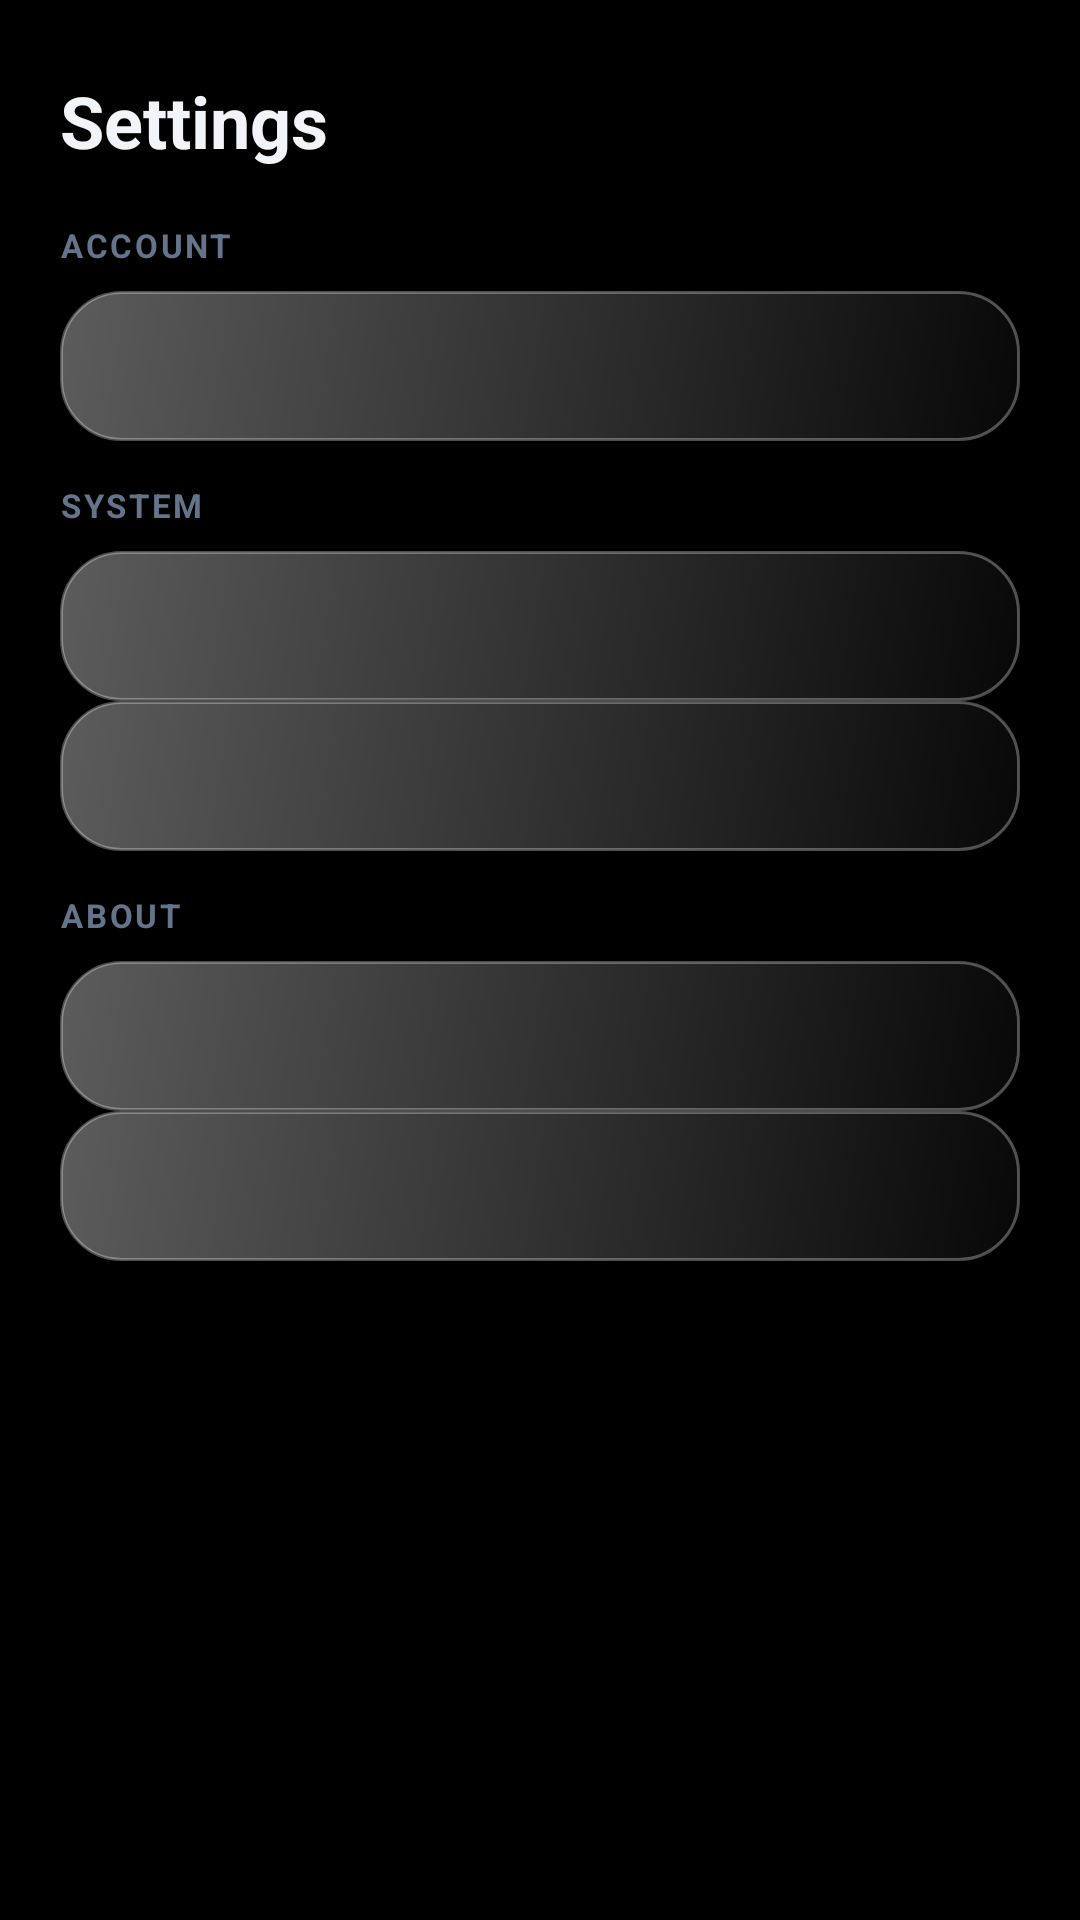

Layout XML and referenced resources for this Android screen:
<!-- AndroidManifest.xml: application theme Theme.AnyClaw -->
<!-- res/layout/screen_settings.xml -->
<?xml version="1.0" encoding="utf-8"?>
<ScrollView xmlns:android="http://schemas.android.com/apk/res/android"
    android:layout_width="match_parent"
    android:layout_height="match_parent"
    android:fillViewport="true"
    android:overScrollMode="never">

    <LinearLayout
        android:layout_width="match_parent"
        android:layout_height="wrap_content"
        android:orientation="vertical"
        android:paddingStart="20dp"
        android:paddingEnd="20dp"
        android:paddingTop="24dp"
        android:paddingBottom="96dp">

        <TextView
            android:layout_width="wrap_content"
            android:layout_height="wrap_content"
            android:text="@string/settings_title"
            android:textColor="@color/text_primary"
            android:textSize="24sp"
            android:textStyle="bold" />

        <TextView
            android:layout_width="wrap_content"
            android:layout_height="wrap_content"
            android:layout_marginTop="18dp"
            android:text="@string/settings_section_account"
            android:textColor="@color/text_faint"
            android:textSize="11sp"
            android:textStyle="bold"
            android:letterSpacing="0.08" />

        <include
            layout="@layout/view_setting_row"
            android:id="@+id/rowLogin"
            android:layout_width="match_parent"
            android:layout_height="wrap_content"
            android:layout_marginTop="8dp" />

        <TextView
            android:layout_width="wrap_content"
            android:layout_height="wrap_content"
            android:layout_marginTop="14dp"
            android:text="@string/settings_section_system"
            android:textColor="@color/text_faint"
            android:textSize="11sp"
            android:textStyle="bold"
            android:letterSpacing="0.08" />

        <include
            layout="@layout/view_setting_row"
            android:id="@+id/rowServer"
            android:layout_width="match_parent"
            android:layout_height="wrap_content"
            android:layout_marginTop="8dp" />

        <include
            layout="@layout/view_setting_row"
            android:id="@+id/rowRepair"
            android:layout_width="match_parent"
            android:layout_height="wrap_content" />

        <TextView
            android:layout_width="wrap_content"
            android:layout_height="wrap_content"
            android:layout_marginTop="14dp"
            android:text="@string/settings_section_about"
            android:textColor="@color/text_faint"
            android:textSize="11sp"
            android:textStyle="bold"
            android:letterSpacing="0.08" />

        <include
            layout="@layout/view_setting_row"
            android:id="@+id/rowVersion"
            android:layout_width="match_parent"
            android:layout_height="wrap_content"
            android:layout_marginTop="8dp" />

        <include
            layout="@layout/view_setting_row"
            android:id="@+id/rowDevice"
            android:layout_width="match_parent"
            android:layout_height="wrap_content" />
    </LinearLayout>
</ScrollView>
<!-- res/layout/view_setting_row.xml (included above) -->
<?xml version="1.0" encoding="utf-8"?>
<LinearLayout xmlns:android="http://schemas.android.com/apk/res/android"
    android:id="@+id/settingRow"
    android:layout_width="match_parent"
    android:layout_height="wrap_content"
    android:layout_marginBottom="10dp"
    android:background="@drawable/bg_glass_ripple"
    android:clickable="true"
    android:focusable="true"
    android:gravity="center_vertical"
    android:orientation="horizontal"
    android:padding="14dp">

    <ImageView
        android:id="@+id/rowIcon"
        android:layout_width="22dp"
        android:layout_height="22dp"
        android:contentDescription="@string/settings_title" />

    <TextView
        android:id="@+id/rowTitle"
        android:layout_width="0dp"
        android:layout_height="wrap_content"
        android:layout_marginStart="12dp"
        android:layout_weight="1"
        android:textColor="@color/text_primary"
        android:textSize="15sp"
        android:textStyle="bold" />

    <TextView
        android:id="@+id/rowValue"
        android:layout_width="wrap_content"
        android:layout_height="wrap_content"
        android:layout_marginEnd="6dp"
        android:textColor="@color/text_secondary"
        android:textSize="12sp" />

    <ImageView
        android:layout_width="18dp"
        android:layout_height="18dp"
        android:src="@drawable/ic_chevron_right"
        android:contentDescription="@string/settings_title"
        android:alpha="0.5" />
</LinearLayout>
<!-- resources referenced by this layout -->
<resources>
  <color name="text_faint">#64748B</color>
  <color name="text_primary">#F1F5F9</color>
  <color name="text_secondary">#A5B4CC</color>
  <!-- drawable bg_glass_ripple (drawable) -->
  <?xml version="1.0" encoding="utf-8"?>
  <ripple xmlns:android="http://schemas.android.com/apk/res/android"
      android:color="#30FFFFFF">
      <item>
          <shape>
              <gradient
                  android:angle="315"
                  android:centerX="0.3"
                  android:centerY="0.15"
                  android:dither="true"
                  android:startColor="#5CFFFFFF"
                  android:endColor="#08FFFFFF" />
              <stroke
                  android:width="1dp"
                  android:color="#4DFFFFFF" />
              <corners android:radius="20dp" />
          </shape>
      </item>
  </ripple>
  <string name="settings_section_about">ABOUT</string>
  <string name="settings_section_account">ACCOUNT</string>
  <string name="settings_section_system">SYSTEM</string>
  <string name="settings_title">Settings</string>
  <style name="Theme.AnyClaw" parent="android:Theme.Material.NoActionBar">
          <item name="android:windowBackground">@android:color/black</item>
          <item name="android:statusBarColor">@android:color/transparent</item>
          <item name="android:navigationBarColor">@android:color/transparent</item>
          <item name="android:windowDrawsSystemBarBackgrounds">true</item>
          <item name="android:windowLightStatusBar">false</item>
          <item name="android:windowLightNavigationBar">false</item>
      </style>
</resources>
